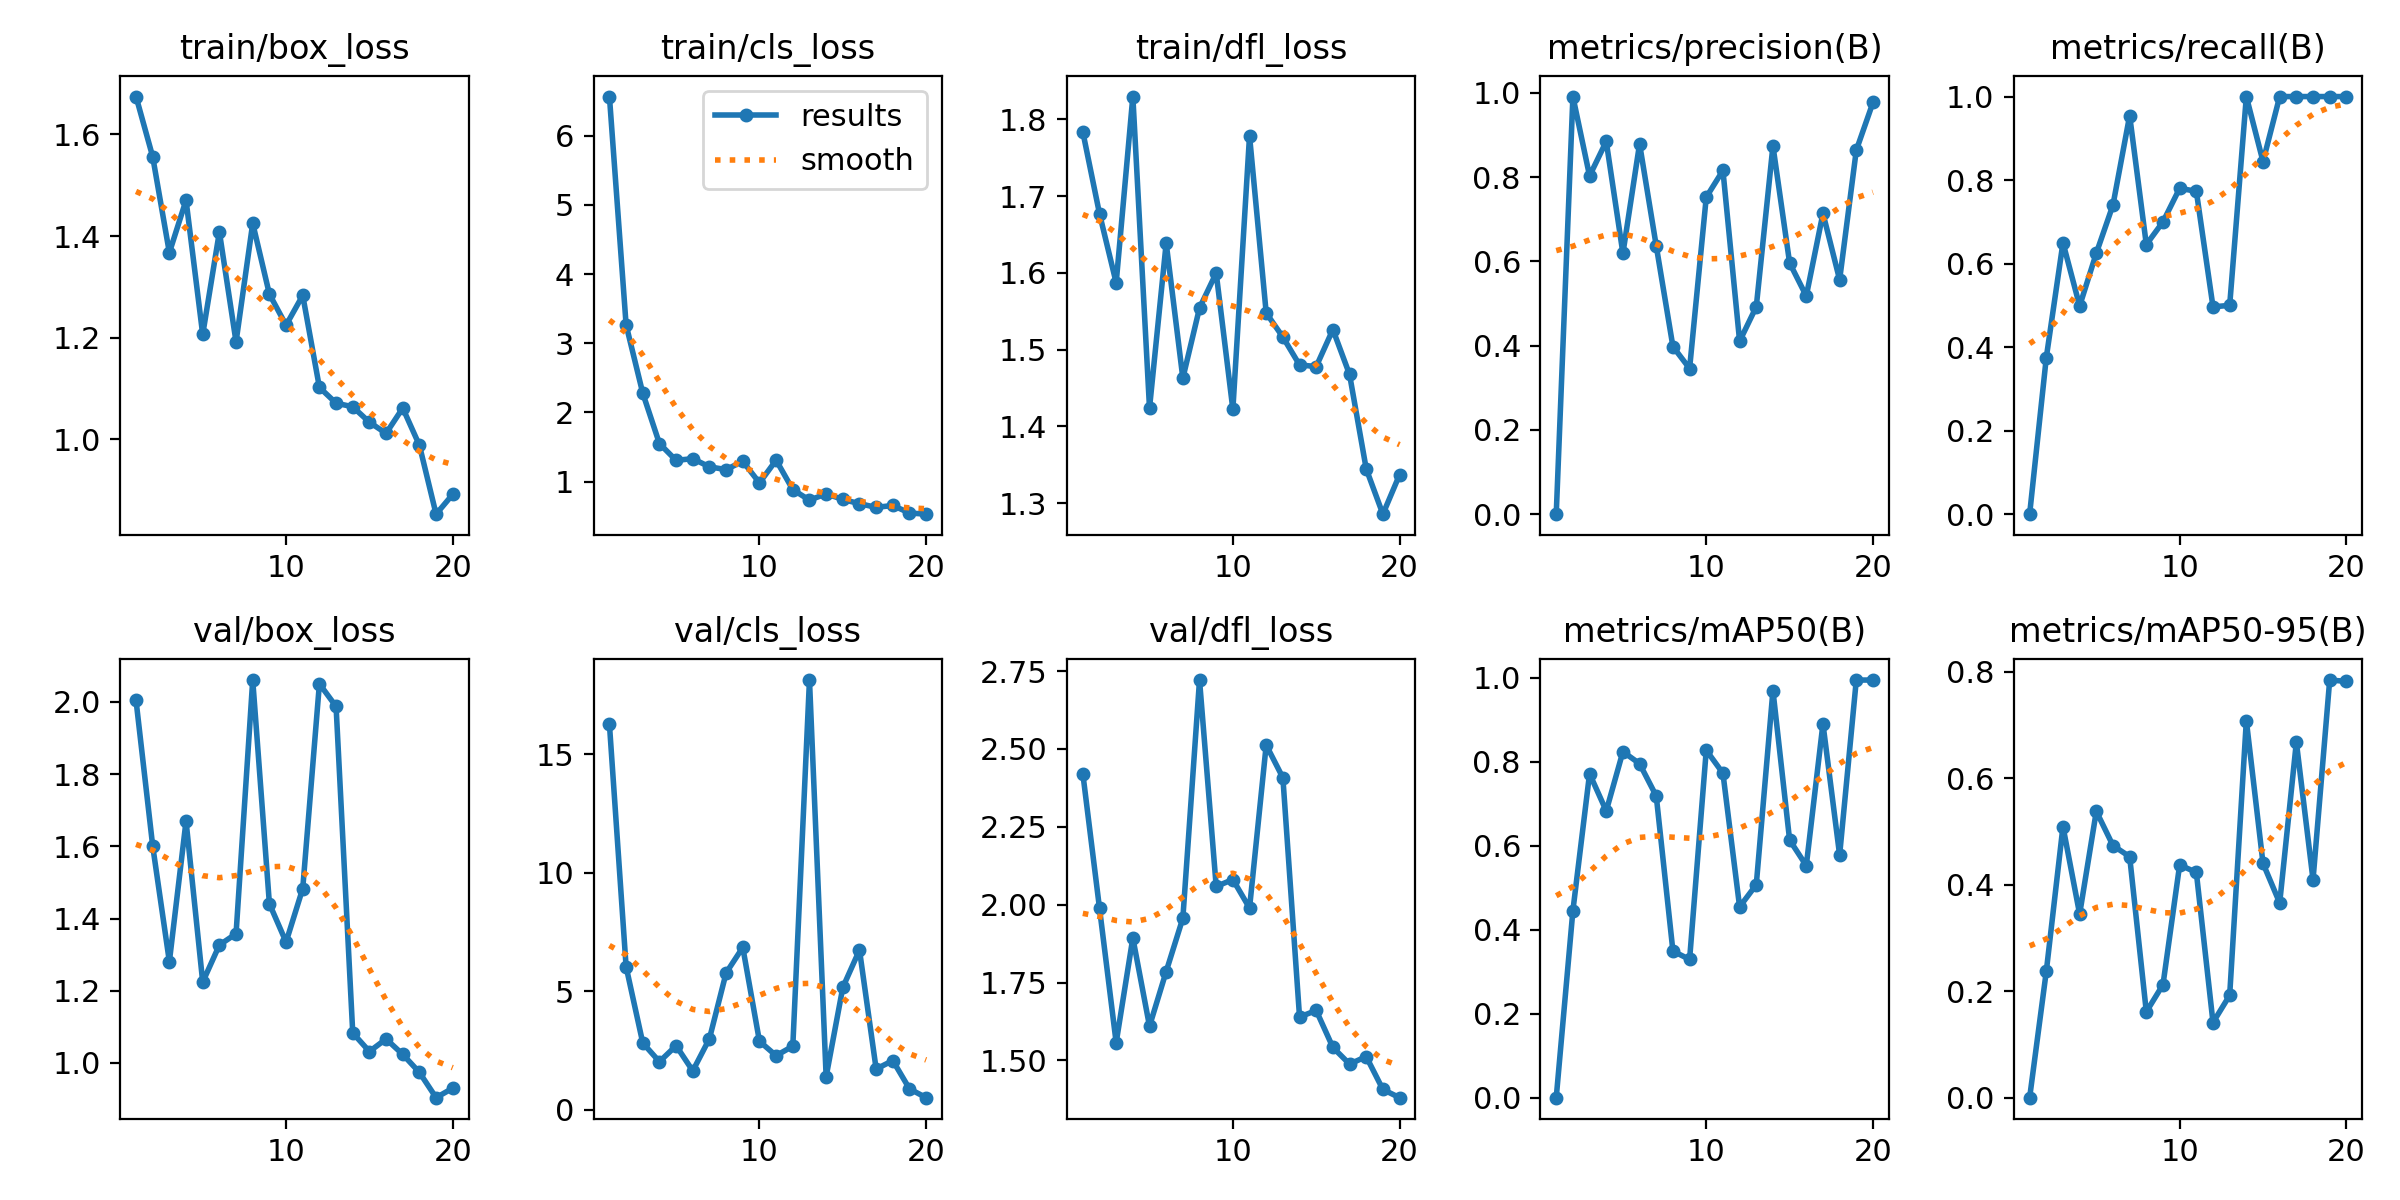

Source data for this figure (header and first rows):
epoch, train/box_loss, train/cls_loss, train/dfl_loss, metrics/precision(B), metrics/recall(B), metrics/mAP50(B), metrics/mAP50-95(B), val/box_loss, val/cls_loss, val/dfl_loss, lr/pg0, lr/pg1, lr/pg2
1, 1.675, 6.566, 1.784, 0, 0, 0, 0, 2.005, 16.25, 2.421, 0.0001, 0.0001, 0.0001
2, 1.556, 3.265, 1.677, 0.991, 0.375, 0.4456, 0.2373, 1.601, 6.039, 1.989, 0.000206, 0.000206, 0.000206
3, 1.367, 2.277, 1.587, 0.8026, 0.65, 0.7719, 0.5092, 1.281, 2.826, 1.557, 0.0003004, 0.0003004, 0.0003004
4, 1.471, 1.549, 1.83, 0.8846, 0.4985, 0.6831, 0.3448, 1.67, 2.034, 1.893, 0.0003833, 0.0003833, 0.0003833
5, 1.206, 1.306, 1.424, 0.6189, 0.625, 0.8244, 0.5378, 1.224, 2.71, 1.61, 0.0004546, 0.0004546, 0.0004546
6, 1.408, 1.331, 1.639, 0.8787, 0.7404, 0.7958, 0.4734, 1.327, 1.648, 1.785, 0.0005143, 0.0005143, 0.0005143
7, 1.192, 1.212, 1.463, 0.6365, 0.9543, 0.7186, 0.4526, 1.358, 3.006, 1.957, 0.0005625, 0.0005625, 0.0005625
8, 1.425, 1.173, 1.554, 0.3977, 0.6456, 0.3493, 0.1612, 2.061, 5.778, 2.721, 0.0005992, 0.0005992, 0.0005992
9, 1.286, 1.293, 1.6, 0.3456, 0.7, 0.3293, 0.2123, 1.441, 6.851, 2.058, 0.0006243, 0.0006243, 0.0006243
10, 1.225, 0.9805, 1.422, 0.7522, 0.7803, 0.8278, 0.4372, 1.335, 2.896, 2.081, 0.0006378, 0.0006378, 0.0006378
11, 1.283, 1.309, 1.778, 0.8156, 0.7731, 0.773, 0.423, 1.483, 2.289, 1.989, 0.0006398, 0.0006398, 0.0006398
12, 1.102, 0.8834, 1.548, 0.4104, 0.4965, 0.4547, 0.1411, 2.05, 2.689, 2.513, 0.0006302, 0.0006302, 0.0006302
13, 1.071, 0.7311, 1.516, 0.4922, 0.5, 0.5074, 0.1922, 1.988, 18.12, 2.408, 0.0006091, 0.0006091, 0.0006091
14, 1.064, 0.8226, 1.48, 0.8739, 1, 0.97, 0.7081, 1.083, 1.405, 1.639, 0.0005765, 0.0005765, 0.0005765
15, 1.034, 0.7416, 1.478, 0.5963, 0.8444, 0.6139, 0.44, 1.032, 5.166, 1.66, 0.0005118, 0.0005118, 0.0005118
16, 1.012, 0.6804, 1.526, 0.5176, 1, 0.5528, 0.3657, 1.067, 6.74, 1.542, 0.0004292, 0.0004292, 0.0004292
17, 1.062, 0.6269, 1.468, 0.7139, 1, 0.8908, 0.6676, 1.024, 1.726, 1.488, 0.0003467, 0.0003467, 0.0003467
18, 0.9882, 0.654, 1.345, 0.5563, 1, 0.5781, 0.4093, 0.9739, 2.082, 1.512, 0.0002642, 0.0002642, 0.0002642
19, 0.8526, 0.5455, 1.286, 0.8636, 1, 0.995, 0.7843, 0.9039, 0.8905, 1.407, 0.0001817, 0.0001817, 0.0001817
20, 0.8916, 0.5284, 1.337, 0.9769, 1, 0.995, 0.7818, 0.9303, 0.5184, 1.38, 9.9187e-05, 9.9187e-05, 9.9187e-05
